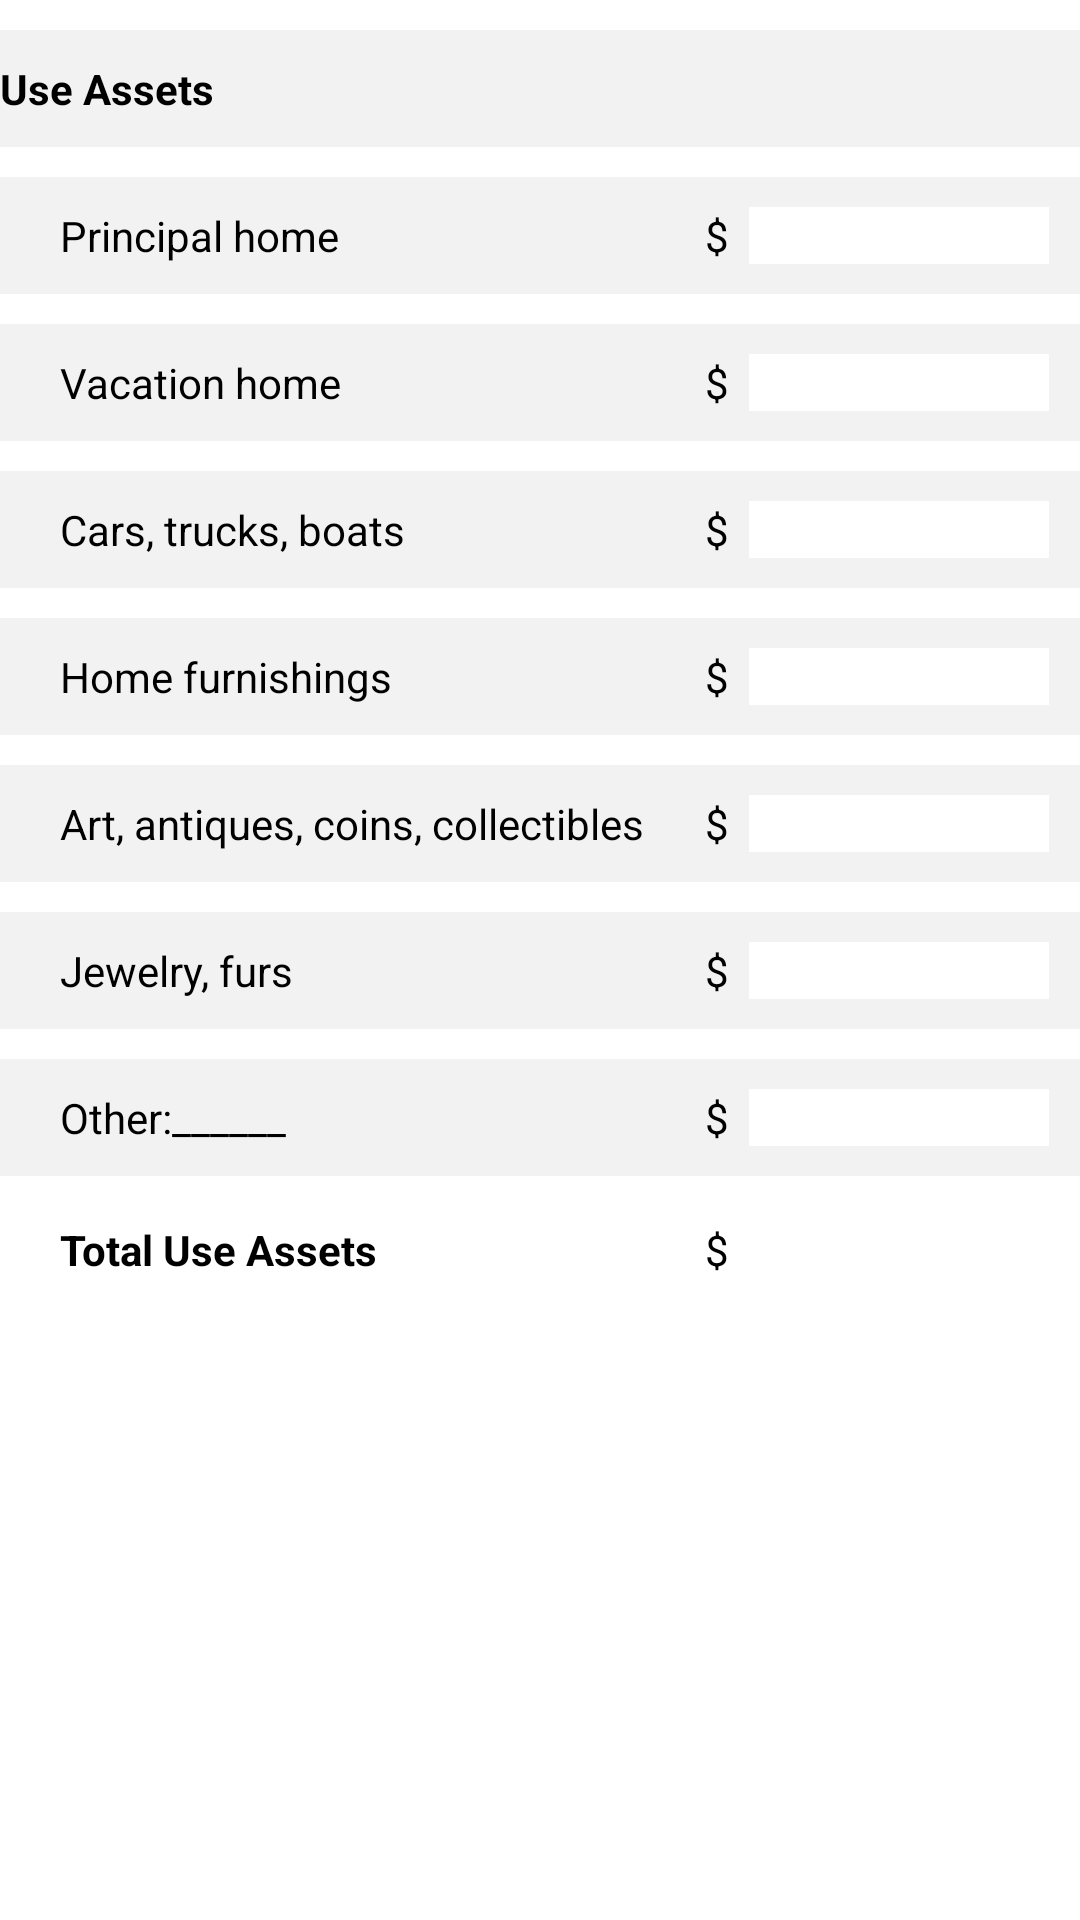

Produce the Android XML layout that renders to this screen, including the resource entries it uses.
<!-- AndroidManifest.xml: application theme AppTheme -->
<!-- res/layout/use_assets_table.xml -->
<?xml version="1.0" encoding="utf-8"?>
<TableLayout xmlns:android="http://schemas.android.com/apk/res/android"
    android:id="@+id/use_assets_table"
    android:layout_width="match_parent"
    android:layout_height="wrap_content"
    android:layout_marginHorizontal="10dp"
    android:layout_marginBottom="10dp">
    <TableRow
        android:background="@color/rowColor"
        android:layout_marginBottom="5dp"
        android:layout_marginTop="10dp">
        <TextView
            android:layout_width="match_parent"
            android:layout_height="wrap_content"
            android:paddingVertical="10dp"
            android:textStyle="bold"
            android:text="@string/use_assets"/>
    </TableRow>
    <TableRow
        android:layout_width="match_parent"
        android:layout_height="match_parent"
        android:background="@color/rowColor"
        android:layout_marginVertical="5dp">
        <TextView
            android:layout_width="wrap_content"
            android:layout_height="wrap_content"
            android:theme="@style/Indent1"
            android:text="@string/principal_home"/>
        <TextView
            android:layout_width="wrap_content"
            android:layout_height="wrap_content"
            android:text="@string/dollar" />
        <EditText
            android:id="@+id/principal_home"
            android:layout_width="100dp"
            android:layout_height="wrap_content"
            android:inputType="numberDecimal"
            android:background="@color/textboxColor"
            android:autofillHints=""/>
    </TableRow>
    <TableRow
        android:background="@color/rowColor"
        android:layout_marginVertical="5dp">
        <TextView
            android:layout_width="wrap_content"
            android:layout_height="wrap_content"
            android:theme="@style/Indent1"
            android:text="@string/vacation_home"/>
        <TextView
            android:layout_width="wrap_content"
            android:layout_height="wrap_content"
            android:text="@string/dollar" />
        <EditText
            android:id="@+id/vacation_home"
            android:layout_width="100dp"
            android:layout_height="wrap_content"
            android:inputType="numberDecimal"
            android:background="@color/textboxColor"
            android:autofillHints=""/>
    </TableRow>
    <TableRow
        android:background="@color/rowColor"
        android:layout_marginVertical="5dp">
        <TextView
            android:layout_width="wrap_content"
            android:layout_height="wrap_content"
            android:theme="@style/Indent1"
            android:text="@string/cars_trucks_boats"/>
        <TextView
            android:layout_width="wrap_content"
            android:layout_height="wrap_content"
            android:text="@string/dollar" />
        <EditText
            android:id="@+id/cars_trucks_boats"
            android:layout_width="100dp"
            android:layout_height="wrap_content"
            android:inputType="numberDecimal"
            android:background="@color/textboxColor"
            android:autofillHints=""/>
    </TableRow>
    <TableRow
        android:background="@color/rowColor"
        android:layout_marginVertical="5dp">
        <TextView
            android:layout_width="wrap_content"
            android:layout_height="wrap_content"
            android:theme="@style/Indent1"
            android:text="@string/home_furnishings"/>
        <TextView
            android:layout_width="wrap_content"
            android:layout_height="wrap_content"
            android:text="@string/dollar" />
        <EditText
            android:id="@+id/home_furnishings"
            android:layout_width="100dp"
            android:layout_height="wrap_content"
            android:inputType="numberDecimal"
            android:background="@color/textboxColor"
            android:autofillHints=""/>
    </TableRow>
    <TableRow
        android:background="@color/rowColor"
        android:layout_marginVertical="5dp">
        <TextView
            android:layout_width="wrap_content"
            android:layout_height="wrap_content"
            android:theme="@style/Indent1"
            android:text="@string/art_antiques_coins_collectibles"/>
        <TextView
            android:layout_width="wrap_content"
            android:layout_height="wrap_content"
            android:text="@string/dollar" />
        <EditText
            android:id="@+id/art_antiques_coins_collectibles"
            android:layout_width="100dp"
            android:layout_height="wrap_content"
            android:inputType="numberDecimal"
            android:background="@color/textboxColor"
            android:autofillHints=""/>
    </TableRow>
    <TableRow
        android:background="@color/rowColor"
        android:layout_marginVertical="5dp">
        <TextView
            android:layout_width="wrap_content"
            android:layout_height="wrap_content"
            android:theme="@style/Indent1"
            android:text="@string/jewelry_furs"/>
        <TextView
            android:layout_width="wrap_content"
            android:layout_height="wrap_content"
            android:text="@string/dollar" />
        <EditText
            android:id="@+id/jewelry_furs"
            android:layout_width="100dp"
            android:layout_height="wrap_content"
            android:inputType="numberDecimal"
            android:background="@color/textboxColor"
            android:autofillHints=""/>
    </TableRow>
    <TableRow
        android:background="@color/rowColor"
        android:layout_marginVertical="5dp">
        <TextView
            android:layout_width="wrap_content"
            android:layout_height="wrap_content"
            android:theme="@style/Indent1"
            android:text="@string/other"/>
        <TextView
            android:layout_width="wrap_content"
            android:layout_height="wrap_content"
            android:text="@string/dollar" />
        <EditText
            android:id="@+id/other_use_assets"
            android:layout_width="100dp"
            android:layout_height="wrap_content"
            android:inputType="numberDecimal"
            android:background="@color/textboxColor"
            android:autofillHints=""/>
    </TableRow>
    <TableRow>
        <TextView
            android:layout_width="wrap_content"
            android:layout_height="wrap_content"
            android:theme="@style/Indent1"
            android:textStyle="bold"
            android:text="@string/total_use_assets"/>
        <TextView
            android:layout_width="wrap_content"
            android:layout_height="wrap_content"
            android:text="@string/dollar"/>
        <TextView
            android:id="@+id/total_use_assets"
            android:layout_width="wrap_content"
            android:layout_height="wrap_content"/>
    </TableRow>
</TableLayout>
<!-- resources referenced by this layout -->
<resources>
  <color name="rowColor">#F2F2F2</color>
  <color name="textboxColor">#FFFFFF</color>
  <string name="art_antiques_coins_collectibles">Art, antiques, coins, collectibles</string>
  <string name="cars_trucks_boats">Cars, trucks, boats</string>
  <string name="dollar">"$  "</string>
  <string name="home_furnishings">Home furnishings</string>
  <string name="jewelry_furs">Jewelry, furs</string>
  <string name="other">Other:______</string>
  <string name="principal_home">Principal home</string>
  <string name="total_use_assets">Total Use Assets</string>
  <string name="use_assets">Use Assets</string>
  <string name="vacation_home">Vacation home</string>
  <style name="Indent1">
          <item name="android:paddingTop">10dp</item>
          <item name="android:paddingBottom">10dp</item>
          <item name="android:paddingLeft">20dp</item>
          <item name="android:paddingRight">20dp</item>
      </style>
  <style name="AppTheme" parent="Theme.AppCompat.NoActionBar">
          
          <item name="colorPrimary">@color/colorPrimary2</item>
          <item name="colorPrimaryDark">@color/colorPrimaryDark</item>
          <item name="colorAccent">@color/colorAccent</item>
          <item name="android:textColor">@color/textColor</item>
          <item name="android:windowBackground">@color/window_background</item>
          <item name="colorButtonNormal">@color/buttonColor</item>
          <item name="actionBarStyle">@style/myActionBar</item>
          <item name="editTextStyle">@style/myTextBoxStyle</item>
      </style>
  <color name="colorPrimary2">#143A57</color>
  <color name="colorPrimaryDark">#000000</color>
  <color name="colorAccent">#03DAC5</color>
  <color name="textColor">#000000</color>
  <color name="window_background">#FFFFFF</color>
  <color name="buttonColor">#F2F2F2</color>
  <style name="myActionBar">
          <item name="android:background">@color/actionBarColor</item>
          <item name="android:textColor">@color/actionBarTextColor</item>
      </style>
  <style name="myTextBoxStyle">
          <item name="background">@color/textboxColor</item>
      </style>
  <color name="actionBarColor">#000000</color>
  <color name="actionBarTextColor">#FFFFFF</color>
</resources>
